Run: headless pygame with SDL's dummy video driver; simulated clock (each Clock.tick advances the game by its frame time, no real sleeping); random seed 0; keys injected as events and as key.get_pressed() state; mouse plan: one left click at the window centre at the start of phase 2, then a move to the lower-right quarter at the start of phase 3.
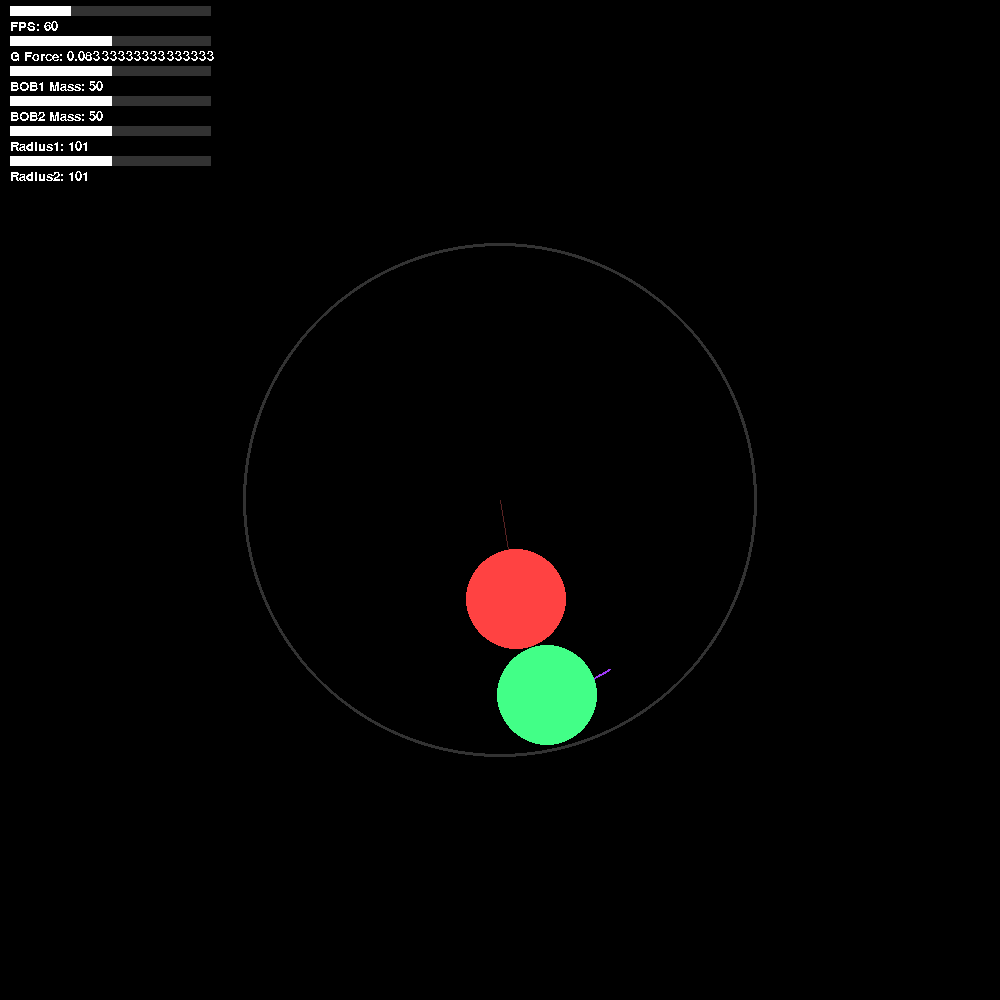
Frame 1 of 4 · flips 1–60 · no input
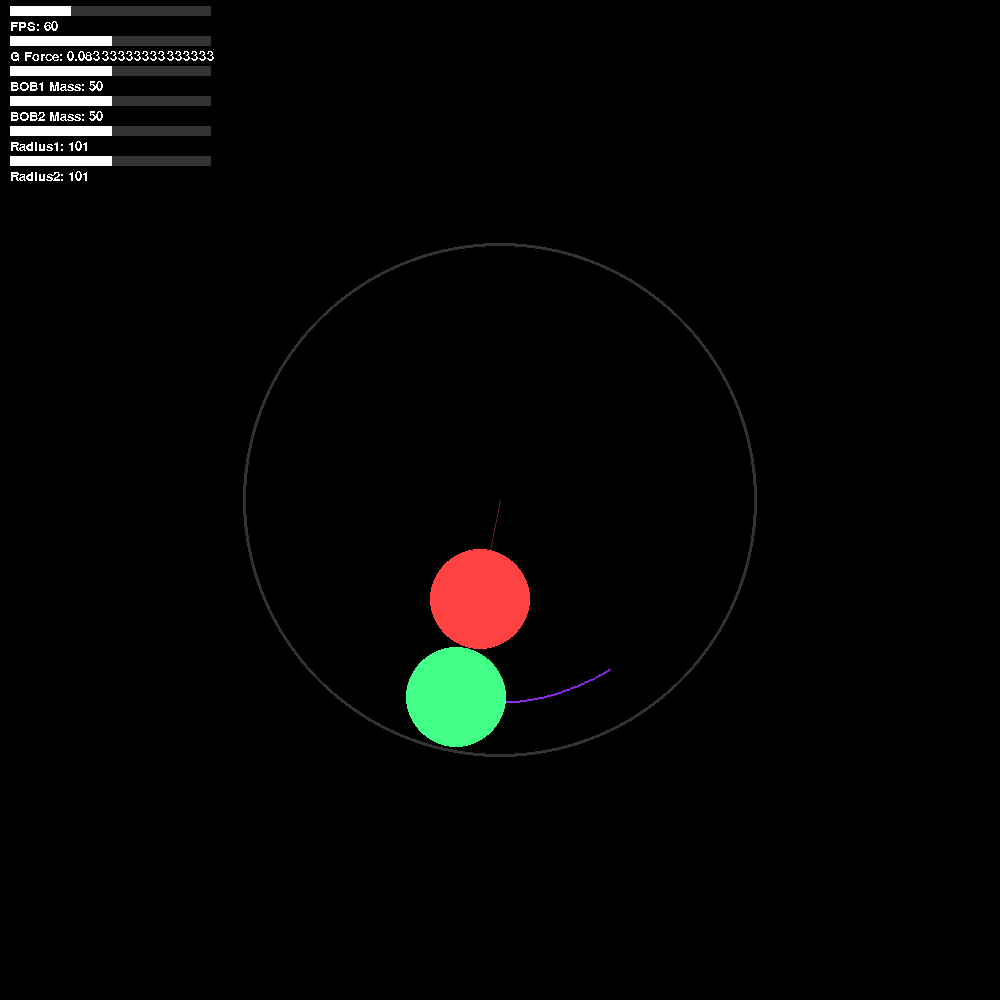
Frame 2 of 4 · flips 61–180 · clicked the window centre · tapped SPACE, RETURN · held RIGHT (→), D
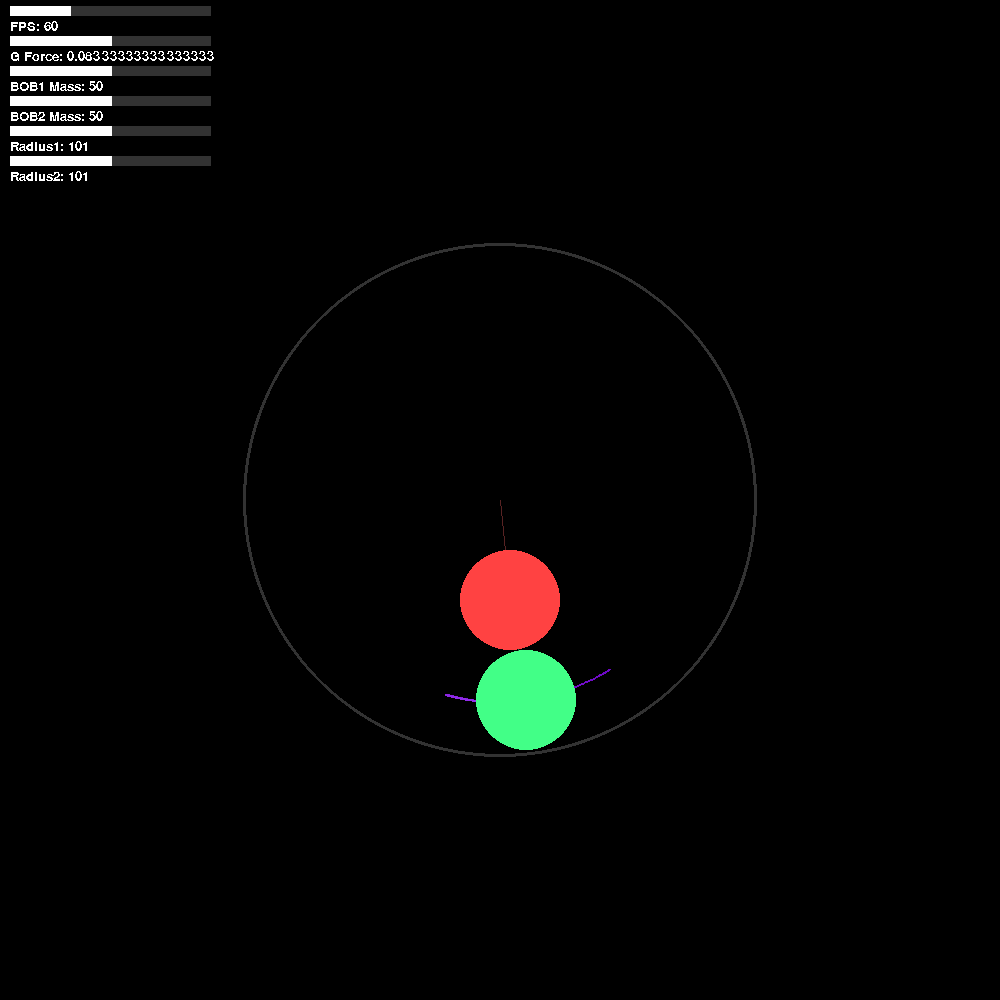
Frame 3 of 4 · flips 181–300 · moved the mouse to the lower-right quarter · held DOWN (↓), S
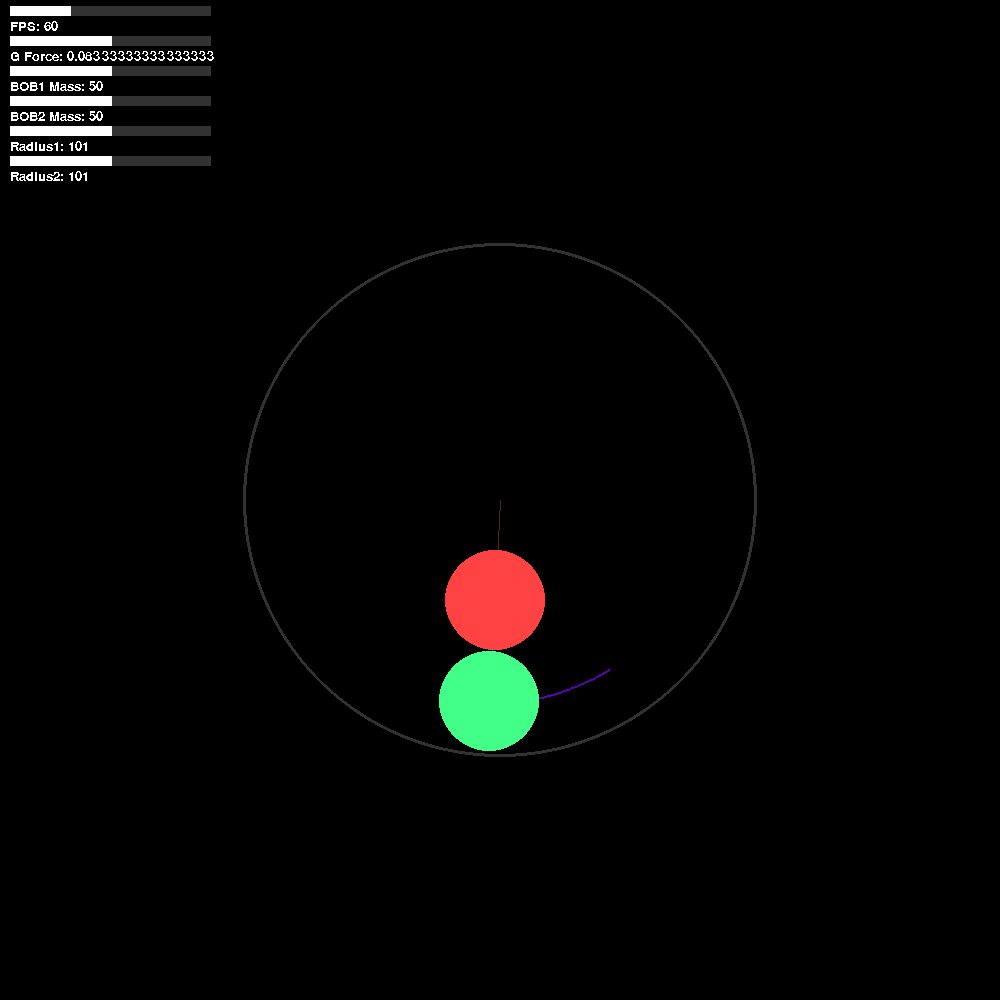
Frame 4 of 4 · flips 301–420 · held LEFT (←), A, UP (↑), W

The pygame program that drew these frames:

import pygame, math
pygame.font.init()
from random import randint as rint

WIDTH, HEIGHT = 1000, 1000
WIN = pygame.display.set_mode((WIDTH, HEIGHT))
FONT = pygame.font.SysFont(pygame.font.get_default_font(), 20)

###
radius1 = rint(2, 350)
radius2 = rint(2, 350)
mass1 = rint(1, 65)
mass2 = rint(1, 65)
a1 = math.pi/rint(-2, 10)
a2 = math.pi/rint(-2, 10)
# radius1 = 56
# radius2 = 234
# mass1 = 12
# mass2 = 35
# a1 = 1000
# a2 = 2903
a1_v = 0
a2_v = 0
g = 1

lastx2 = -1
lasty2 = -1

###
BLACK = (0, 0, 0)
RED = (255, 66, 66)
DARKRED = (87, 34, 34)
GREEN = (66, 255, 135)
DARKGREEN = (40, 94, 60)
PINK = (167, 66, 255)
DARKPINK = (66, 39, 89)
GRAY = (50, 50, 50)
WHITE = (255, 255, 255)

offsetx = WIDTH//2
offsety = HEIGHT//2

clock = pygame.time.Clock()

s = pygame.Surface((WIDTH, HEIGHT))
s.set_alpha(1) #max 128
s.fill(BLACK)

friction = 0.99

tail = []
remove = 1

tick = 0



class Slider:
    def __init__(self, xsize:int, ysize:int, xpos:int, ypos:int, current:int):
        self.xsize = xsize
        self.ysize = ysize
        self.xpos = xpos
        self.ypos = ypos
        self.current = current

    def slide(self, x, y, pressed):
        if pressed:
            if x in range(self.xpos, self.xpos+self.xsize) and y in range(self.ypos, self.ypos+self.ysize):
                self.current = x - self.xpos

FPS = Slider(xsize=200, ysize=15, xpos=10, ypos=10, current=60)
GRAVITATION = Slider(xsize=200, ysize=15, xpos=10, ypos=40, current=101)
BOB1 = Slider(xsize=200, ysize=15, xpos=10, ypos=70, current=101)
BOB2 = Slider(xsize=200, ysize=15, xpos=10, ypos=100, current=101)
RADIUS1= Slider(xsize=200, ysize=15, xpos=10, ypos=130, current=101)
RADIUS2 =  Slider(xsize=200, ysize=15, xpos=10, ypos=160, current=101)

while True:
    # WIN.blit(s, (0,0))
    WIN.fill(BLACK)
    tick += 1
    if FPS.current != 199:
        WIN.blit(FONT.render(f'FPS: {FPS.current}', False, WHITE), (10, 20))
        clock.tick(FPS.current)
    else: 
        WIN.blit(FONT.render(f'FPS: max', False, WHITE), (10, 20))
    
    if  -5 <= (GRAVITATION.current-100)/12 >= -5:
        g = (GRAVITATION.current-100)/12
    WIN.blit(FONT.render(f'G Force: {g}', False, WHITE), (10, 50))

    if 1 <= (BOB1.current//2) >= 1:
        mass1 = BOB1.current//2
    WIN.blit(FONT.render(f'BOB1 Mass: {mass1}', False, WHITE), (10, 80))

    if 1 <= (BOB2.current//2) >= 1:
        mass2 = BOB2.current//2
    WIN.blit(FONT.render(f'BOB2 Mass: {mass2}', False, WHITE), (10, 110))

    if 1 <= (RADIUS1.current) >= 1:
        radius1 = RADIUS1.current
    WIN.blit(FONT.render(f'Radius1: {radius1}', False, WHITE), (10, 140))

    if 1 <= (RADIUS2.current) >= 1:
        radius2 = RADIUS2.current
    WIN.blit(FONT.render(f'Radius2: {radius2}', False, WHITE), (10, 170))



    num1 = -g * (2 * mass1 + mass2) * math.sin(a1)
    num2 = -mass2 * g * math.sin(a1 - 2 * a2)
    num3 = -2 * math.sin(a1 - a2) * mass2
    num4 = a2_v * a2_v * radius2 + a1_v * a1_v * radius1* math.cos(a1 - a2)
    den = radius1 * (2 * mass1+ mass2 - mass2 * math.cos(2 * a1 - 2 * a2))
    a1_a = (num1 + num2 + num3 * num4) / den

    num1 = 2 * math.sin(a1-a2)
    num2 = a1_v * a1_v * radius1 * (mass1 + mass2)
    num3 = g * (mass1 + mass2) * math.cos(a1)
    num4 = a2_v * a2_v * radius2 * mass2 * math.cos(a1 - a2)
    den = radius2 * (2 * mass1 + mass2 - mass2 * math.cos(2 * a1 - 2 * a2))
    a2_a = (num1 * (num2 + num3 + num4)) / den



    x1 = (radius1 * math.sin(a1))
    y1 = (radius1 * math.cos(a1))
    x2 = (x1 + radius2 * math.sin(a2))
    y2 = (y1 + radius2 * math.cos(a2))

    for t in tail:
        if tick % 5 == 0:
            rgb1, rgb2, rgb3 = t[4]
            if rgb1-remove > 0: rgb1-=remove
            if rgb2-remove > 0: rgb2-=remove
            if rgb3-remove > 0: rgb3-=remove
            t[4] = (rgb1, rgb2, rgb3)
            if rgb1-remove-1 <= 0 and rgb2-remove-1 <= 0 and rgb3-remove-1 <= 0: tail.remove(t)
        pygame.draw.line(WIN, t[4],start_pos=(t[0], t[1]), end_pos=(t[2], t[3]), width=2)


    pygame.draw.circle(WIN, (50, 50, 50), (offsetx, offsety), radius=radius1+radius2+mass2+5, width=3)
    pygame.draw.line(WIN, DARKRED, start_pos=(offsetx, offsety), end_pos=(offsetx+x1, offsety+y1))
    pygame.draw.line(WIN, DARKGREEN, start_pos=(offsetx+x1, offsety+y1), end_pos=(offsetx+x2, offsety+y2))
    pygame.draw.circle(WIN, RED, (offsetx+x1, offsety+y1), radius=mass1)
    pygame.draw.circle(WIN, GREEN, (offsetx+x2, offsety+y2), radius=mass2)

    if tick != 1: tail.append([offsetx+x2, offsety+y2, offsetx+lastx2, offsety+lasty2, PINK])

    a1_v += a1_a
    a2_v += a2_a
    a1 += a1_v
    a2 += a2_v

    lastx2 = x2
    lasty2 = y2

    a1_v *= friction
    a2_v *= friction


    pygame.draw.line(WIN, GRAY, start_pos=(10, 10), end_pos=(10+FPS.xsize, 10), width=10)
    lmb, mmb, rmb = pygame.mouse.get_pressed()
    mousex, mousey = pygame.mouse.get_pos()
    ANY = any([lmb, mmb, rmb])
    FPS.slide(mousex, mousey, ANY)
    pygame.draw.line(WIN, WHITE, start_pos=(10, 10), end_pos=(10+FPS.current, 10), width=10)

    pygame.draw.line(WIN, GRAY, start_pos=(10, 40), end_pos=(10+GRAVITATION.xsize, 40), width=10)
    GRAVITATION.slide(mousex, mousey, ANY)
    pygame.draw.line(WIN, WHITE, start_pos=(10, 40), end_pos=(10+GRAVITATION.current, 40), width=10)

    pygame.draw.line(WIN, GRAY, start_pos=(10, 70), end_pos=(10+BOB1.xsize, 70), width=10)
    BOB1.slide(mousex, mousey, ANY)
    pygame.draw.line(WIN, WHITE, start_pos=(10, 70), end_pos=(10+BOB1.current, 70), width=10)

    pygame.draw.line(WIN, GRAY, start_pos=(10, 100), end_pos=(10+BOB2.xsize, 100), width=10)
    BOB2.slide(mousex, mousey, ANY)
    pygame.draw.line(WIN, WHITE, start_pos=(10, 100), end_pos=(10+BOB2.current, 100), width=10)

    pygame.draw.line(WIN, GRAY, start_pos=(10, 130), end_pos=(10+RADIUS1.xsize, 130), width=10)
    RADIUS1.slide(mousex, mousey, ANY)
    pygame.draw.line(WIN, WHITE, start_pos=(10, 130), end_pos=(10+RADIUS1.current, 130), width=10)

    pygame.draw.line(WIN, GRAY, start_pos=(10, 160), end_pos=(10+RADIUS2.xsize, 160), width=10)
    RADIUS2.slide(mousex, mousey, ANY)
    pygame.draw.line(WIN, WHITE, start_pos=(10, 160), end_pos=(10+RADIUS2.current, 160), width=10)







    for event in pygame.event.get():
        if event.type == pygame.QUIT:
            exit()
        elif event.type == pygame.KEYDOWN:
            if event.key == pygame.K_p:
                while True:
                    end = False
                    for event in pygame.event.get():
                        if event.type == pygame.QUIT:
                            exit()
                        elif event.type == pygame.KEYDOWN:
                            if event.key == pygame.K_p:
                                end = True
                            elif event.key == pygame.K_ESCAPE:
                                exit()
                    if end: break
                    pygame.display.update()
            elif event.key == pygame.K_ESCAPE:
                exit()

    pygame.display.update()
